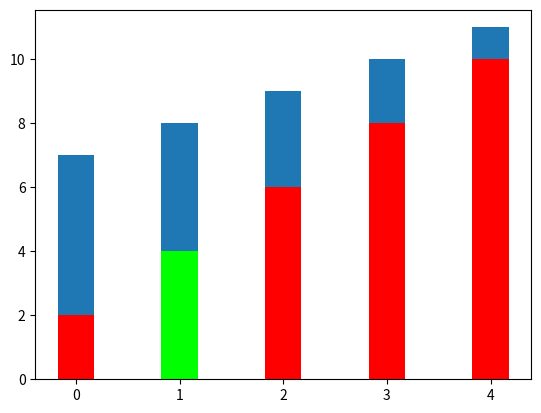

The script that saved this image:
# encoding utf8
# 柱形图

import numpy as np
import matplotlib.pyplot as plt

x = np.arange(2, 11, 2)
y = 6 - np.arange(1, 6, 1)

N = 5
width = 0.35
ind = np.arange(N)
c = ['#ff0000', '#00ff00', '#ff0000', '#ff0000', '#ff0000']  # 设置每个柱的颜色
plt.bar(ind, x, width, color=c)
plt.bar(ind, y, width, bottom=x)  # 堆积柱形图
# barh是条形图

plt.show()
